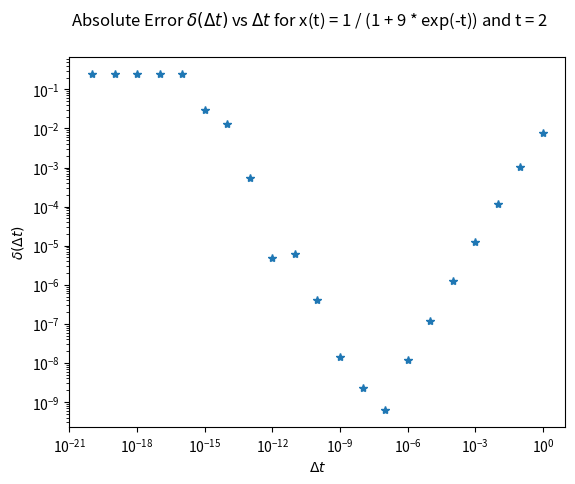

This figure's Python source:
# -*- coding: utf-8 -*-
"""
Created on Tue Sep 15 10:57:32 2020

@author: sdatta8
"""
import numpy as np                        #import numpy for arrays
import matplotlib.pyplot as plt
import sympy
import math
from sympy import *

# Using a symbolic function
z = symbols('z')

# Setting the given values of t and n
t = 2
n = np.arange(0,21)

# Declaring the function exact_solution
def exact_solution(t):
    return 1 / (1 + 9 * np.exp(-t))

# Finding the first derivative of the given exact solution to the logistic
# equation at t=2


x = 1 / (1 + 9 * exp(-z))

first_derivative = diff(x, z)

# Initialization
del_t = np.zeros((1,len(n)))
first_principal = np.zeros((1,len(n)))
absolute_error = np.zeros((1,len(n)))

# Running iterations for each value of 'n' and finding corresponding
# absolute error
for i in n:
    del_t[0, i] = 10.0 ** (- i)
    first_principal[0, i] \
        = (exact_solution(t + del_t[0, i]) - exact_solution(t)) / del_t[0, i]
    absolute_error[0, i] \
        = np.abs( first_derivative.evalf(subs={z:t}) - first_principal[0,i])

# Plotting the log-log graph and saving it as a png file
plt.loglog(del_t[0,:],absolute_error[0,:],'*')
plt.xlabel('$\Delta t$')
plt.ylabel('$\delta (\Delta t)$')
plt.suptitle('Absolute Error $\delta (\Delta t)$ vs $\Delta t$ for x(t) = 1 / (1 + 9 * exp(-t)) and t = 2')
plt.savefig('Problem_1_PYTHON.png')
plt.show()
